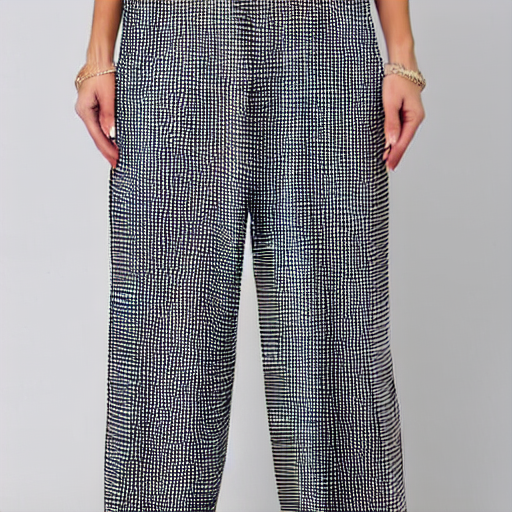
Generation parameters embedded in this image by AUTOMATIC1111 Stable Diffusion web UI or a fork of it (Forge, ...) (PNG 'parameters' text chunk):
black and white checkered pants
Steps: 20, Sampler: DPM++ 2M, Schedule type: Karras, CFG scale: 7, Seed: 1771636382, Size: 512x512, Model hash: fe4efff1e1, Model: sd-v1-4, Version: v1.10.1